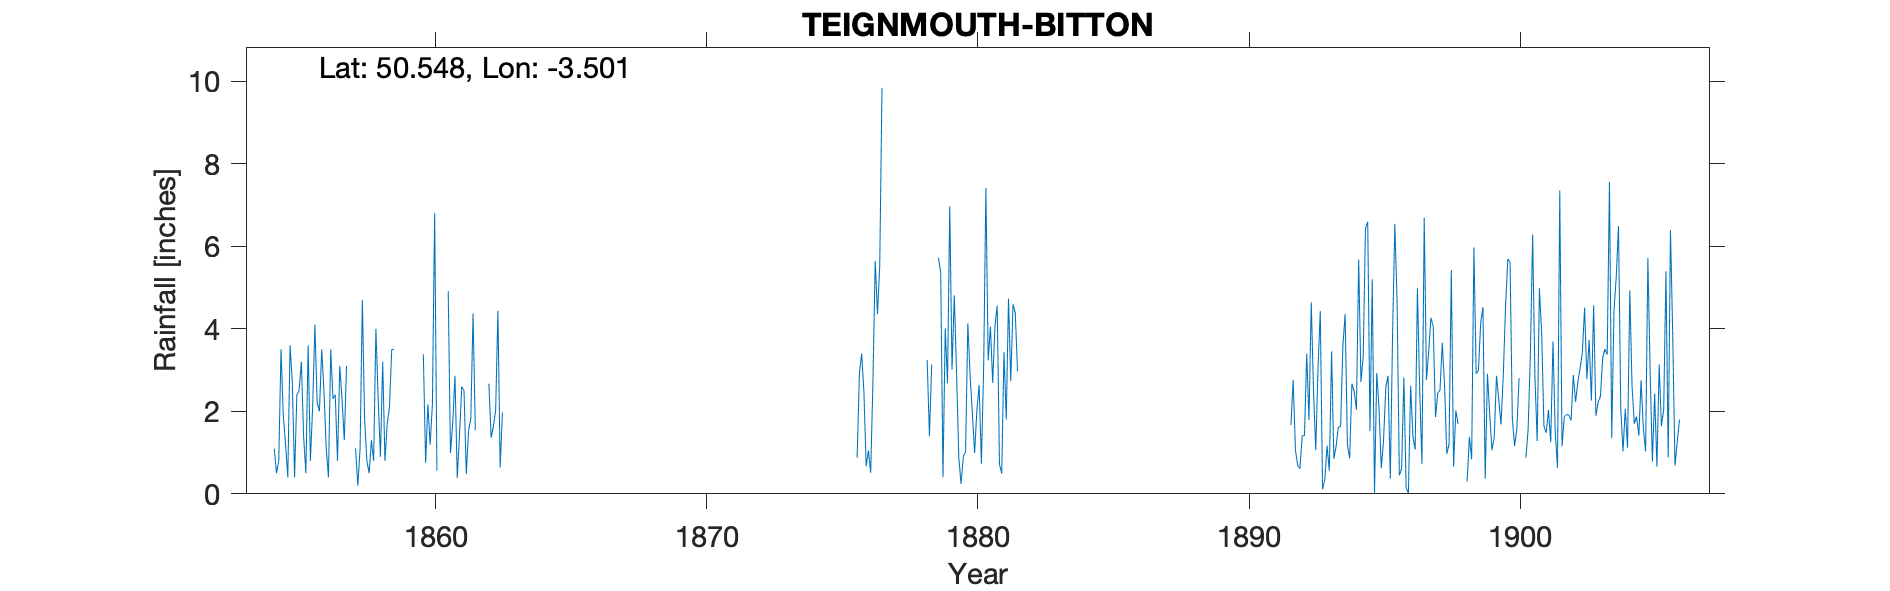

The file beside this chart, header and first rows:
TEIGNMOUTH-BITTON, , , , , , , , , , , , , , , , , , , , , , , 
Grid ref, SX937730, Long, -3.501, Lat, 50.55, Elevation, 70, ft, , , , , , , , , , , , , , , 
Station no, RR2827, , , , , , , , , , , , , , , , , , , , , , 
, 1850, 1851, 1852, 1853, 1854, 1855, 1856, 1857, 1858, 1859, 1860, 1861, 1862, 1863, 1864, 1865, 1866, 1867, 1868, 1869, 1870, 1871, 1872
January, , , , , , 0.4, 4.1, 2.3, 0.5, , 3.38, 0.99, , , , , , , , , , , 
February, , , , , , 3.6, 2.2, 1.3, 1.3, , 0.75, 1.71, , , , , , , , , , , 
March, , , , , , 2.7, 2, 3.1, 0.8, , 2.17, 2.86, , , , , , , , , , , 
April, , , , , , 0.4, 3.5, , 4, , 1.19, 0.38, , , , , , , , , , , 
May, , , , , , 2.4, 2.5, , 2.3, , 2.16, 1.42, , , , , , , , , , , 
June, , , , , , 2.5, 1.1, , 0.9, , 6.8, 2.6, 2.67, , , , , , , , , , 
July, , , , , 1.1, 3.2, 0.4, 1.1, 3.2, , 0.56, 2.5, 1.36, , , , , , , , , , 
August, , , , , 0.5, 1.4, 3.5, 0.2, 0.8, , , 0.48, 1.64, , , , , , , , , , 
September, , , , , 0.8, 0.5, 2.3, 1.1, 1.7, , , 1.52, 2.02, , , , , , , , , , 
October, , , , , 3.5, 3.6, 2.4, 4.7, 2.1, , , 1.83, 4.44, , , , , , , , , , 
November, , , , , 1.9, 0.8, 0.8, 1.8, 3.5, , , 4.37, 0.64, , , , , , , , , , 
December, , , , , 1.2, 2.1, 3.1, 0.8, 3.5, , 4.91, 1.54, 1.97, , , , , , , , , , 
Total, , , , , , 23.6, 27.9, , 24.6, , , 22.2, , , , , , , , , , , 
This was one observer who lived at 38 Bi…, , , , , , , , , , , , , , , , , , , , , , , 
He also had a gauge at the reservoir (18…, , , , , , , , , , , , , , , , , , , , , , , 
1862 5in gauge :, , , , , , , , , , , , , , , , , , , , , , , 
June 2.84, , , , , , , , , , , , , , , , , , , , , , , 
July 1.55, , , , , , , , , , , , , , , , , , , , , , , 
Aug 1.89, , , , , , , , , , , , , , , , , , , , , , , 
Sep 2.35, , , , , , , , , , , , , , , , , , , , , , , 
Nov 0.85, , , , , , , , , , , , , , , , , , , , , , , 
Dec 2.28, , , , , , , , , , , , , , , , , , , , , , , 
1876 Oct Position of gauge changed, , , , , , , , , , , , , , , , , , , , , , , 
1892 Jan Gauge moved to Marine Villa (se…, , , , , , , , , , , , , , , , , , , , , , , 
1893 Feb 22nd-Dec 9th Gauge was at the I…, , , , , , , , , , , , , , , , , , , , , , , 
If this is where the gauge moved to, the…, , , , , , , , , , , , , , , , , , , , , , , 
1898 Gauge marked as terminating at the …, , , , , , , , , , , , , , , , , , , , , , , 
1900 July Aug value taken from Bonniclif…, , , , , , , , , , , , , , , , , , , , , , , 
1906 June 14th Gauge moved to Benton, Ex…, , , , , , , , , , , , , , , , , , , , , , , 
